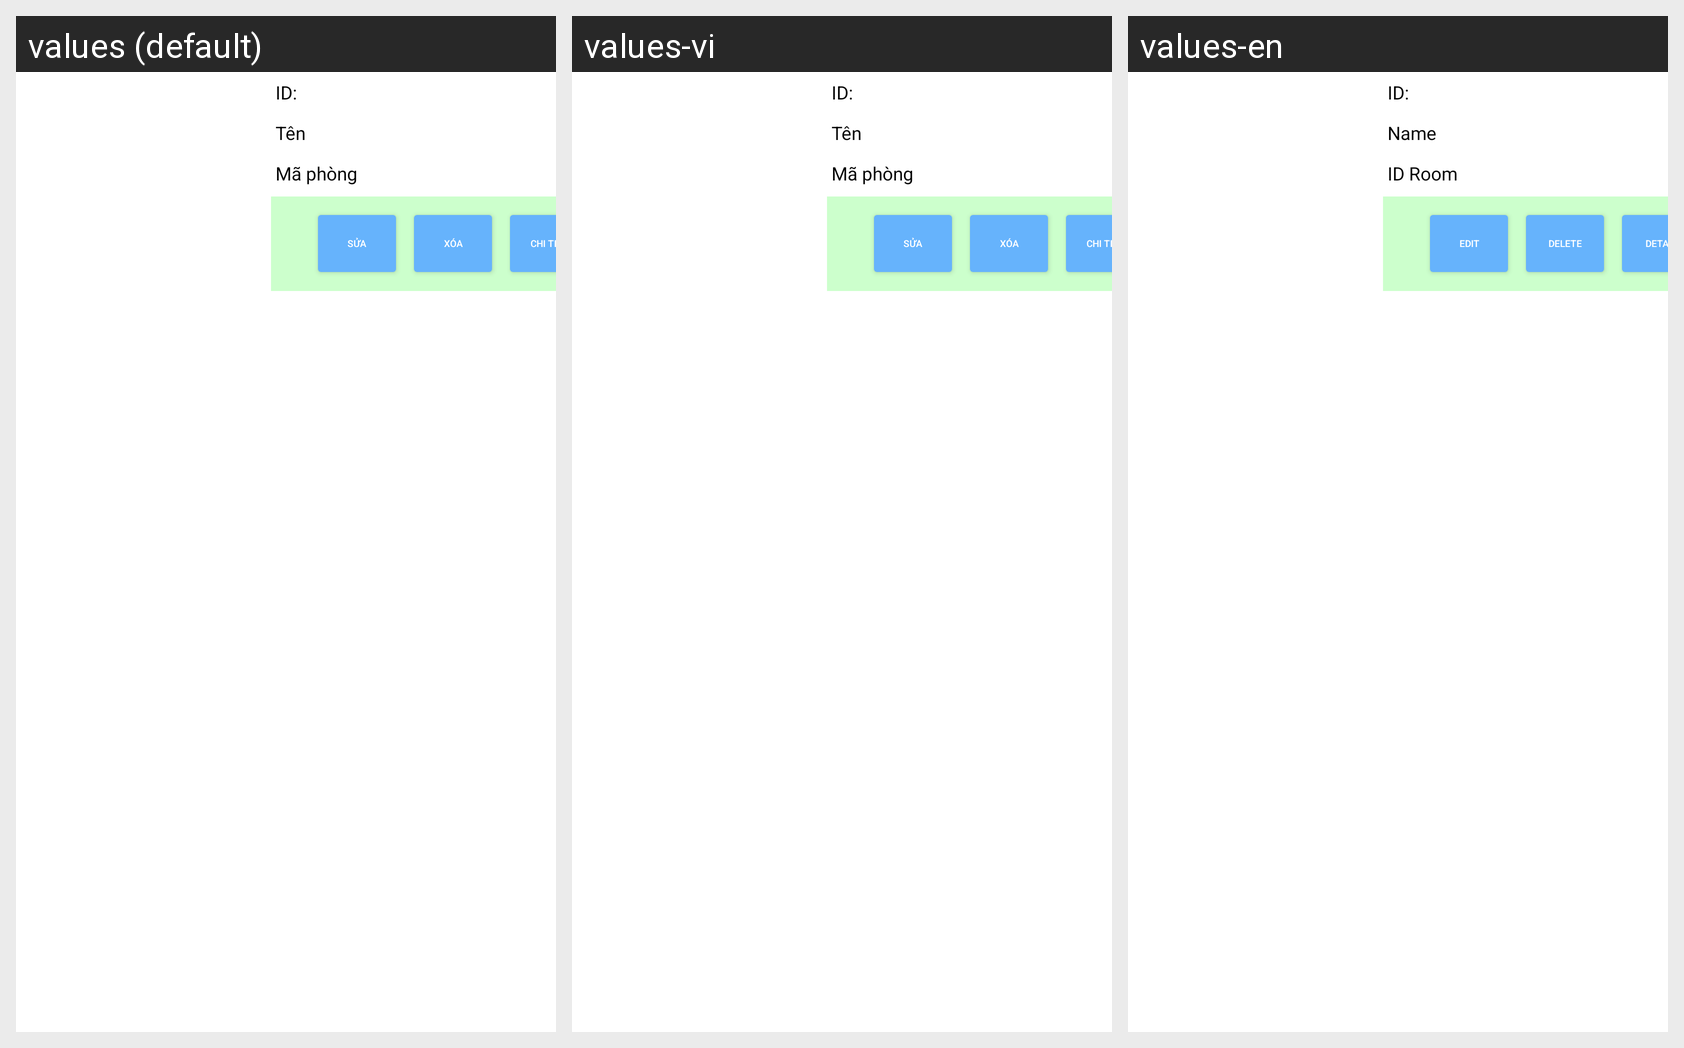

Locale-by-locale string values for the Android screen shown in this grid:
Android screen res/layout/listnv.xml rendered under 3 locales, left to right: values (default), values-vi, values-en. Device: Nexus 5 (rendered at 1080×1920; each locale shown at half size, 540×960, under a caption strip naming it); theme Theme.nguyendangtin.
Strings drawn on this screen, with the default value and each locale's value (text and hints the layout hard-codes, and strings that could not be matched under every locale, appear in the picture but are not listed):

ten
  values: Tên
  values-vi: Tên
  values-en: Name

ma_phong
  values: Mã phòng
  values-vi: Mã phòng
  values-en: ID Room

sua
  values: Sửa
  values-vi: Sửa
  values-en: Edit

xoa
  values: Xóa
  values-vi: Xóa
  values-en: Delete

detail
  values: Chi Tiết
  values-vi: Chi Tiết
  values-en: Detail
